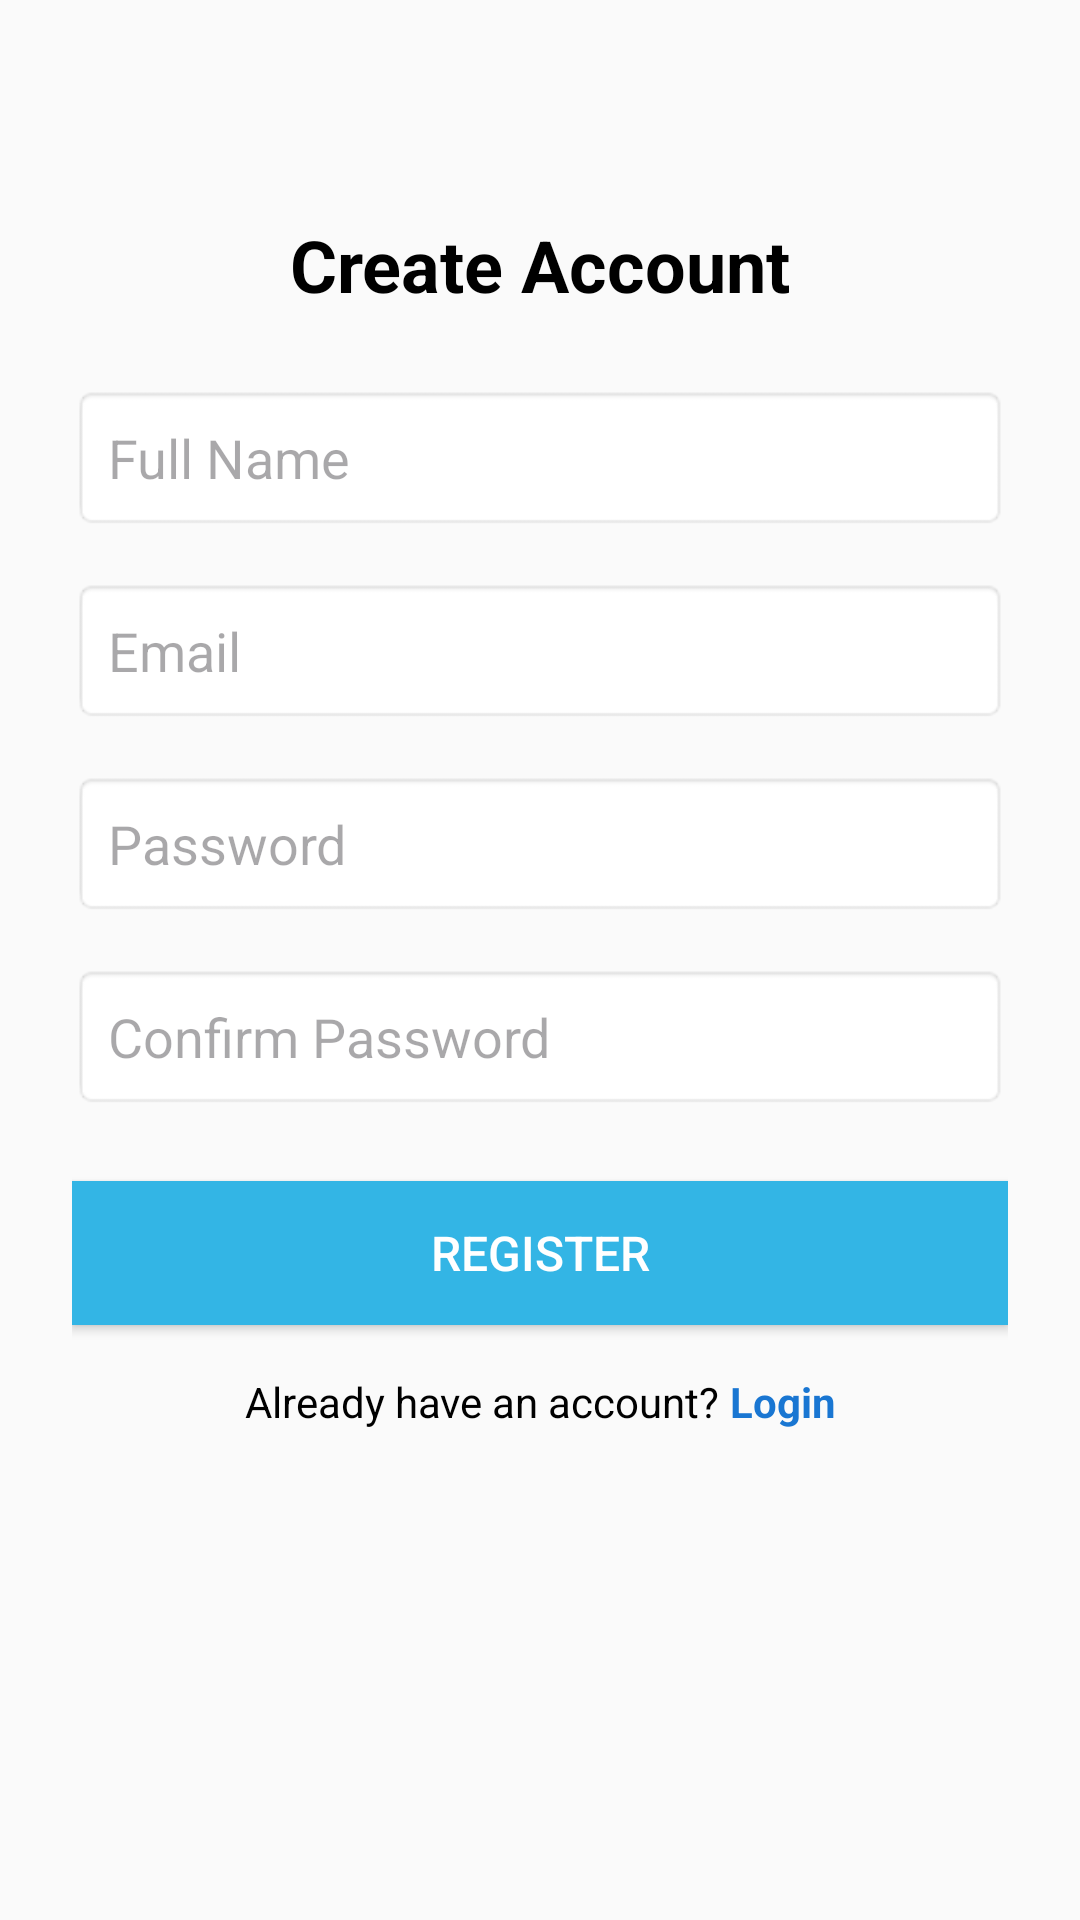

Write the Android layout XML for this screen, with the resource values it uses.
<!-- AndroidManifest.xml: application theme Theme.AndroidFirebase227 -->
<!-- res/layout/activity_register.xml -->
<?xml version="1.0" encoding="utf-8"?>
<androidx.constraintlayout.widget.ConstraintLayout
    xmlns:android="http://schemas.android.com/apk/res/android"
    xmlns:app="http://schemas.android.com/apk/res-auto"
    xmlns:tools="http://schemas.android.com/tools"
    android:id="@+id/main"
    android:layout_width="match_parent"
    android:layout_height="match_parent"
    android:padding="24dp"
    android:background="#FAFAFA"
    tools:context=".auth.Register">

    
    <TextView
        android:id="@+id/registerTitle"
        android:layout_width="wrap_content"
        android:layout_height="wrap_content"
        android:text="Create Account"
        android:textSize="24sp"
        android:textStyle="bold"
        android:textColor="#000000"
        app:layout_constraintTop_toTopOf="parent"
        app:layout_constraintStart_toStartOf="parent"
        app:layout_constraintEnd_toEndOf="parent"
        android:layout_marginTop="48dp" />

    
    <EditText
        android:id="@+id/nameEditText"
        android:layout_width="0dp"
        android:layout_height="wrap_content"
        android:hint="Full Name"
        android:padding="12dp"
        android:background="@android:drawable/editbox_background"
        android:inputType="textPersonName"
        app:layout_constraintTop_toBottomOf="@id/registerTitle"
        app:layout_constraintStart_toStartOf="parent"
        app:layout_constraintEnd_toEndOf="parent"
        android:layout_marginTop="24dp" />

    
    <EditText
        android:id="@+id/emailEditText"
        android:layout_width="0dp"
        android:layout_height="wrap_content"
        android:hint="Email"
        android:padding="12dp"
        android:background="@android:drawable/editbox_background"
        android:inputType="textEmailAddress"
        app:layout_constraintTop_toBottomOf="@id/nameEditText"
        app:layout_constraintStart_toStartOf="parent"
        app:layout_constraintEnd_toEndOf="parent"
        android:layout_marginTop="16dp" />

    
    <EditText
        android:id="@+id/passwordEditText"
        android:layout_width="0dp"
        android:layout_height="wrap_content"
        android:hint="Password"
        android:padding="12dp"
        android:background="@android:drawable/editbox_background"
        android:inputType="textPassword"
        app:layout_constraintTop_toBottomOf="@id/emailEditText"
        app:layout_constraintStart_toStartOf="parent"
        app:layout_constraintEnd_toEndOf="parent"
        android:layout_marginTop="16dp" />

    
    <EditText
        android:id="@+id/confirmPasswordEditText"
        android:layout_width="0dp"
        android:layout_height="wrap_content"
        android:hint="Confirm Password"
        android:padding="12dp"
        android:background="@android:drawable/editbox_background"
        android:inputType="textPassword"
        app:layout_constraintTop_toBottomOf="@id/passwordEditText"
        app:layout_constraintStart_toStartOf="parent"
        app:layout_constraintEnd_toEndOf="parent"
        android:layout_marginTop="16dp" />

    
    <Button
        android:id="@+id/registerButton"
        android:layout_width="0dp"
        android:layout_height="wrap_content"
        android:text="Register"
        android:background="@android:color/holo_blue_light"
        android:textColor="#FFFFFF"
        android:textSize="16sp"
        android:padding="12dp"
        app:layout_constraintTop_toBottomOf="@id/confirmPasswordEditText"
        app:layout_constraintStart_toStartOf="parent"
        app:layout_constraintEnd_toEndOf="parent"
        android:layout_marginTop="24dp" />

    
    <LinearLayout
        android:id="@+id/loginPrompt"
        android:layout_width="wrap_content"
        android:layout_height="wrap_content"
        android:orientation="horizontal"
        app:layout_constraintTop_toBottomOf="@id/registerButton"
        app:layout_constraintStart_toStartOf="parent"
        app:layout_constraintEnd_toEndOf="parent"
        android:layout_marginTop="16dp">

        <TextView
            android:layout_width="wrap_content"
            android:layout_height="wrap_content"
            android:text="Already have an account? "
            android:textColor="#000000"
            android:textSize="14sp" />

        <TextView
            android:id="@+id/loginText"
            android:layout_width="wrap_content"
            android:layout_height="wrap_content"
            android:text="Login"
            android:textColor="#1976D2"
            android:textStyle="bold"
            android:textSize="14sp"
            android:clickable="true"
            android:focusable="true" />
    </LinearLayout>

</androidx.constraintlayout.widget.ConstraintLayout>
<!-- resources referenced by this layout -->
<resources>
  <style name="Theme.AndroidFirebase227" parent="Base.Theme.AndroidFirebase227" />
  <style name="Base.Theme.AndroidFirebase227" parent="Theme.Material3.DayNight.NoActionBar">
          
          
      </style>
</resources>
